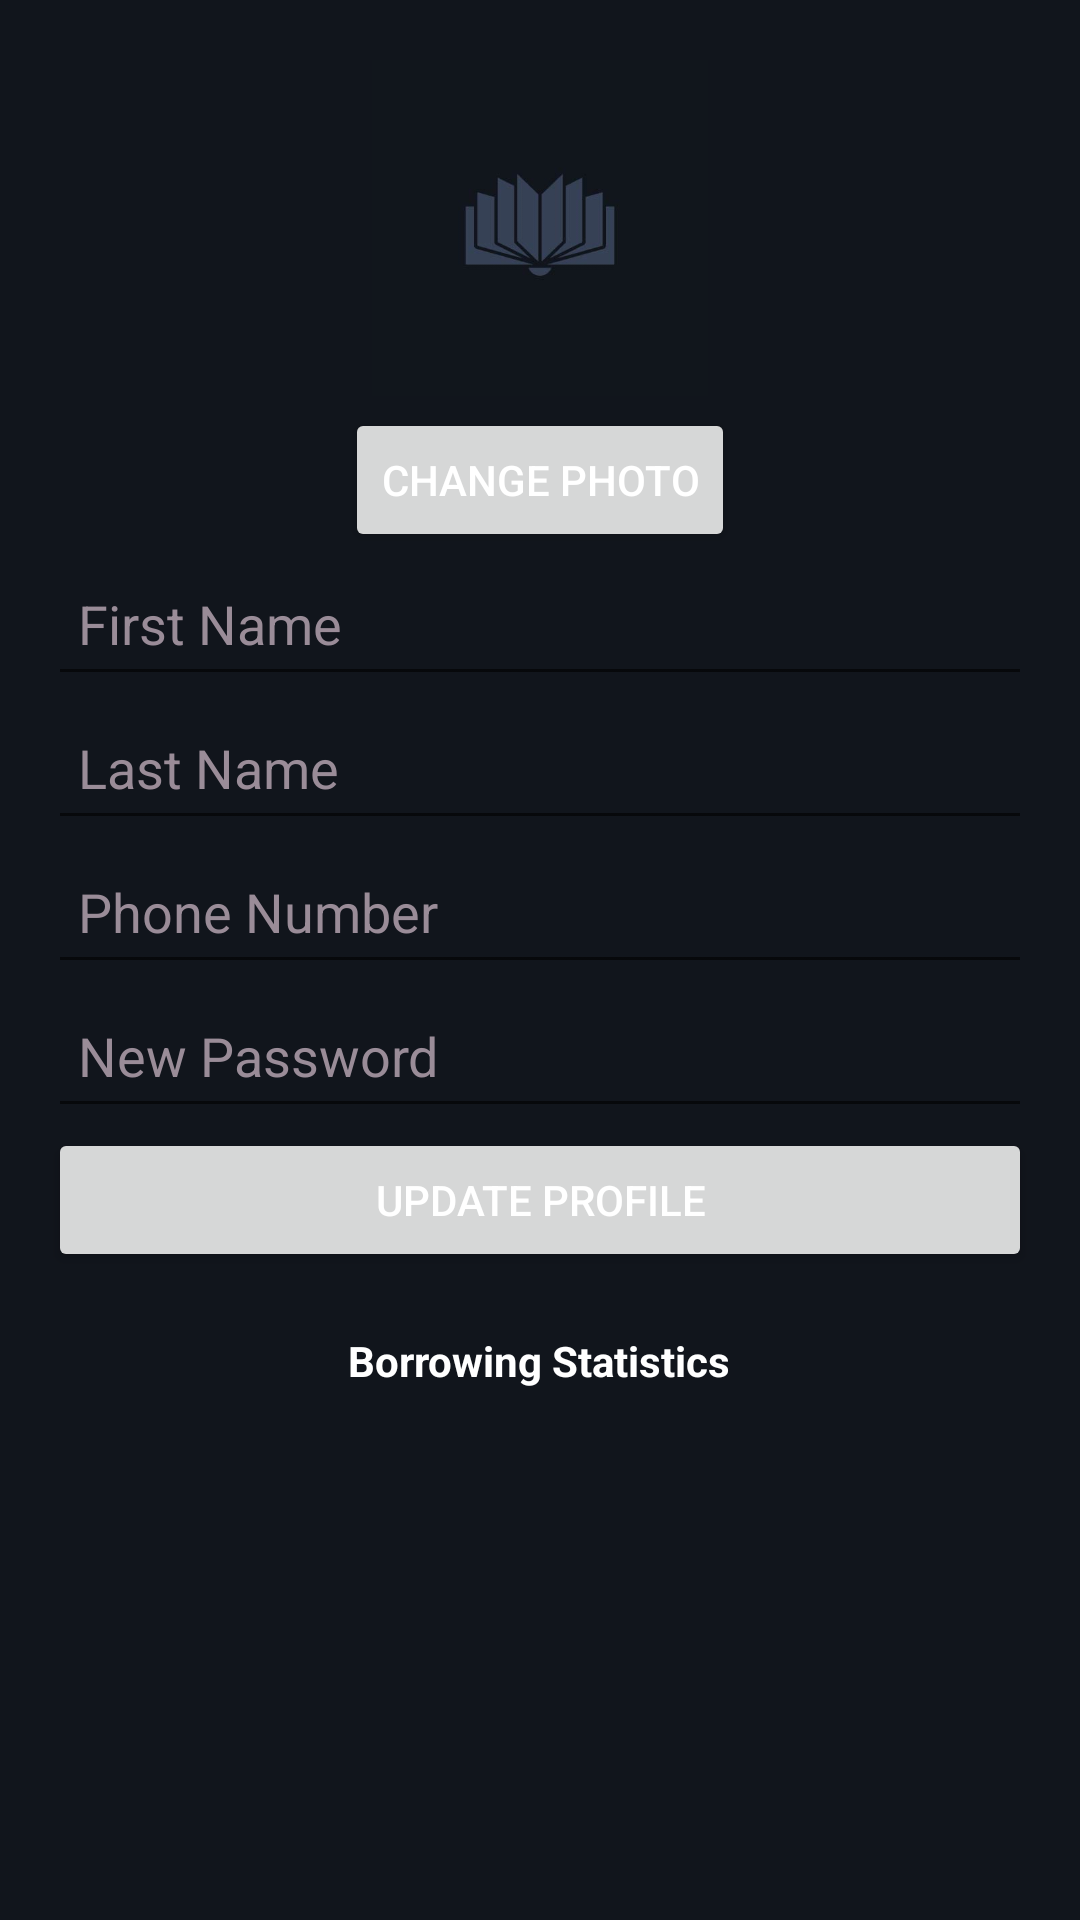

The Android layout XML behind this screen, and the referenced resources:
<!-- AndroidManifest.xml: application theme Theme.Project1 -->
<!-- res/layout/fragment_profile_management.xml -->
<ScrollView xmlns:android="http://schemas.android.com/apk/res/android"
    android:layout_width="match_parent"
    android:layout_height="match_parent"
    android:padding="16dp"
    xmlns:tools="http://schemas.android.com/tools"
    tools:context=".student_fragments.ProfileManagementFragment">


<LinearLayout
        android:orientation="vertical"
        android:layout_width="match_parent"
        android:layout_height="wrap_content">

        <ImageView
            android:id="@+id/imgProfile"
            android:layout_width="120dp"
            android:layout_height="120dp"
            android:layout_gravity="center"
            android:src="@drawable/logo"
            android:scaleType="centerCrop"
            android:padding="4dp" />

        <Button
            android:id="@+id/btnChangePhoto"
            android:layout_width="wrap_content"
            android:layout_height="wrap_content"
            android:text="Change Photo"
            android:layout_gravity="center" />

        <EditText
            android:id="@+id/etFirstName"
            android:hint="First Name"
            android:layout_width="match_parent"
            android:layout_height="wrap_content"
            android:inputType="textPersonName"
            android:minHeight="48dp"
            android:padding="10dp"/>

        <EditText
            android:id="@+id/etLastName"
            android:hint="Last Name"
            android:layout_width="match_parent"
            android:layout_height="wrap_content"
            android:inputType="textPersonName"
            android:minHeight="48dp"
            android:padding="10dp"/>

        <EditText
            android:id="@+id/etPhone"
            android:hint="Phone Number"
            android:inputType="phone"
            android:layout_width="match_parent"
            android:layout_height="wrap_content"
            android:minHeight="48dp"
            android:padding="10dp"/>

        <EditText
            android:id="@+id/etPassword"
            android:hint="New Password"
            android:layout_width="match_parent"
            android:layout_height="wrap_content"
            android:inputType="textPassword"
            android:minHeight="48dp"
            android:padding="10dp"/>

        <Button
            android:id="@+id/btnUpdate"
            android:layout_width="match_parent"
            android:layout_height="wrap_content"
            android:text="Update Profile"/>

        <TextView
            android:layout_width="wrap_content"
            android:layout_height="wrap_content"
            android:text="Borrowing Statistics"
            android:textStyle="bold"
            android:paddingTop="20dp"
            android:layout_marginBottom="30dp"
            android:layout_gravity="center"/>

        <GridLayout
            android:layout_width="match_parent"
            android:layout_height="138dp"
            android:columnCount="2"
            android:paddingTop="10dp"
            android:rowCount="3"
            android:rowOrderPreserved="false">

            <TextView
                android:id="@+id/tvBorrowingBookNum"
                android:layout_width="0dp"
                android:layout_height="wrap_content"
                android:layout_columnWeight="1"
                android:layout_marginEnd="8dp"
                android:layout_marginBottom="8dp"
                android:textStyle="bold" />

            <TextView
                android:id="@+id/tvBorrowingActive"
                android:layout_width="0dp"
                android:layout_height="wrap_content"
                android:layout_columnWeight="1"
                android:layout_marginStart="8dp"
                android:layout_marginBottom="8dp"
                android:textStyle="bold" />

            <TextView
                android:id="@+id/tvBorrowingOverdue"
                android:layout_width="0dp"
                android:layout_height="wrap_content"
                android:layout_columnWeight="1"
                android:layout_marginEnd="8dp"
                android:layout_marginBottom="8dp"
                android:textStyle="bold" />

            <TextView
                android:id="@+id/tvBorrowingReturned"
                android:layout_width="0dp"
                android:layout_height="wrap_content"
                android:layout_columnWeight="1"
                android:layout_marginStart="8dp"
                android:layout_marginBottom="8dp"
                android:textStyle="bold" />

            <TextView
                android:id="@+id/tvBorrowingExtended"
                android:layout_width="0dp"
                android:layout_height="wrap_content"
                android:layout_columnWeight="1"
                android:layout_marginEnd="8dp"
                android:layout_marginBottom="8dp"
                android:textStyle="bold" />

            <TextView
                android:id="@+id/tvBorrowingFines"
                android:layout_width="0dp"
                android:layout_height="wrap_content"
                android:layout_columnWeight="1"
                android:layout_marginStart="8dp"
                android:layout_marginBottom="8dp"
                android:textStyle="bold" />
        </GridLayout>

    </LinearLayout>
</ScrollView>
<!-- resources referenced by this layout -->
<resources>
  <!-- drawable logo: jpg bitmap (drawable, 20826 bytes) -->
  <style name="Theme.Project1" parent="Theme.MaterialComponents.DayNight.DarkActionBar">
          
          <item name="colorPrimary">@color/deep_slate_blue</item>
          <item name="colorPrimaryVariant">@color/purple_700</item>
          <item name="colorOnPrimary">@color/white</item>
  
          
          <item name="colorSecondary">@color/teal_200</item>
          <item name="colorSecondaryVariant">@color/teal_700</item>
          <item name="colorOnSecondary">@color/black</item>
          
          <item name="android:statusBarColor" tools:targetApi="l">?attr/colorPrimaryVariant</item>
          <item name="android:windowBackground">@color/midnight_blue</item>
          <item name="android:textColorHint">@color/gray_pink</item>
          <item name="android:textColor">@color/white</item>
  
          <item name="android:textColorPrimary" tools:targetApi="l">?attr/colorOnPrimary</item>
  
          <item name="alertDialogTheme">@style/MyAlertDialogTheme</item>
  
          
      </style>
  <color name="deep_slate_blue">#1E293B</color>
  <color name="purple_700">#FF3700B3</color>
  <color name="white">#FFFFFFFF</color>
  <color name="teal_200">#FF03DAC5</color>
  <color name="teal_700">#FF018786</color>
  <color name="black">#FF000000</color>
  <color name="midnight_blue">#11151C</color>
  <color name="gray_pink">#9A8C98</color>
  <style name="MyAlertDialogTheme" parent="ThemeOverlay.MaterialComponents.MaterialAlertDialog">
          
          <item name="materialAlertDialogBodyTextStyle">@style/MyDialogBodyText</item>
          <item name="materialAlertDialogTitleTextStyle">@style/MyDialogTitleText</item>
          <item name="android:background">@color/slate_blue_gray</item>
  
          
          <item name="buttonBarPositiveButtonStyle">@style/MyDialogButton</item>
          <item name="buttonBarNegativeButtonStyle">@style/MyDialogButton</item>
      </style>
  <style name="MyDialogBodyText" parent="MaterialAlertDialog.MaterialComponents.Body.Text">
          <item name="android:textColor">@color/white</item>
      </style>
  <style name="MyDialogTitleText" parent="MaterialAlertDialog.MaterialComponents.Title.Text">
          <item name="android:textColor">@color/white</item>
      </style>
  <color name="slate_blue_gray">#364156</color>
  <style name="MyDialogButton" parent="Widget.MaterialComponents.Button.TextButton.Dialog">
          <item name="android:textColor">@color/white</item>
      </style>
</resources>
